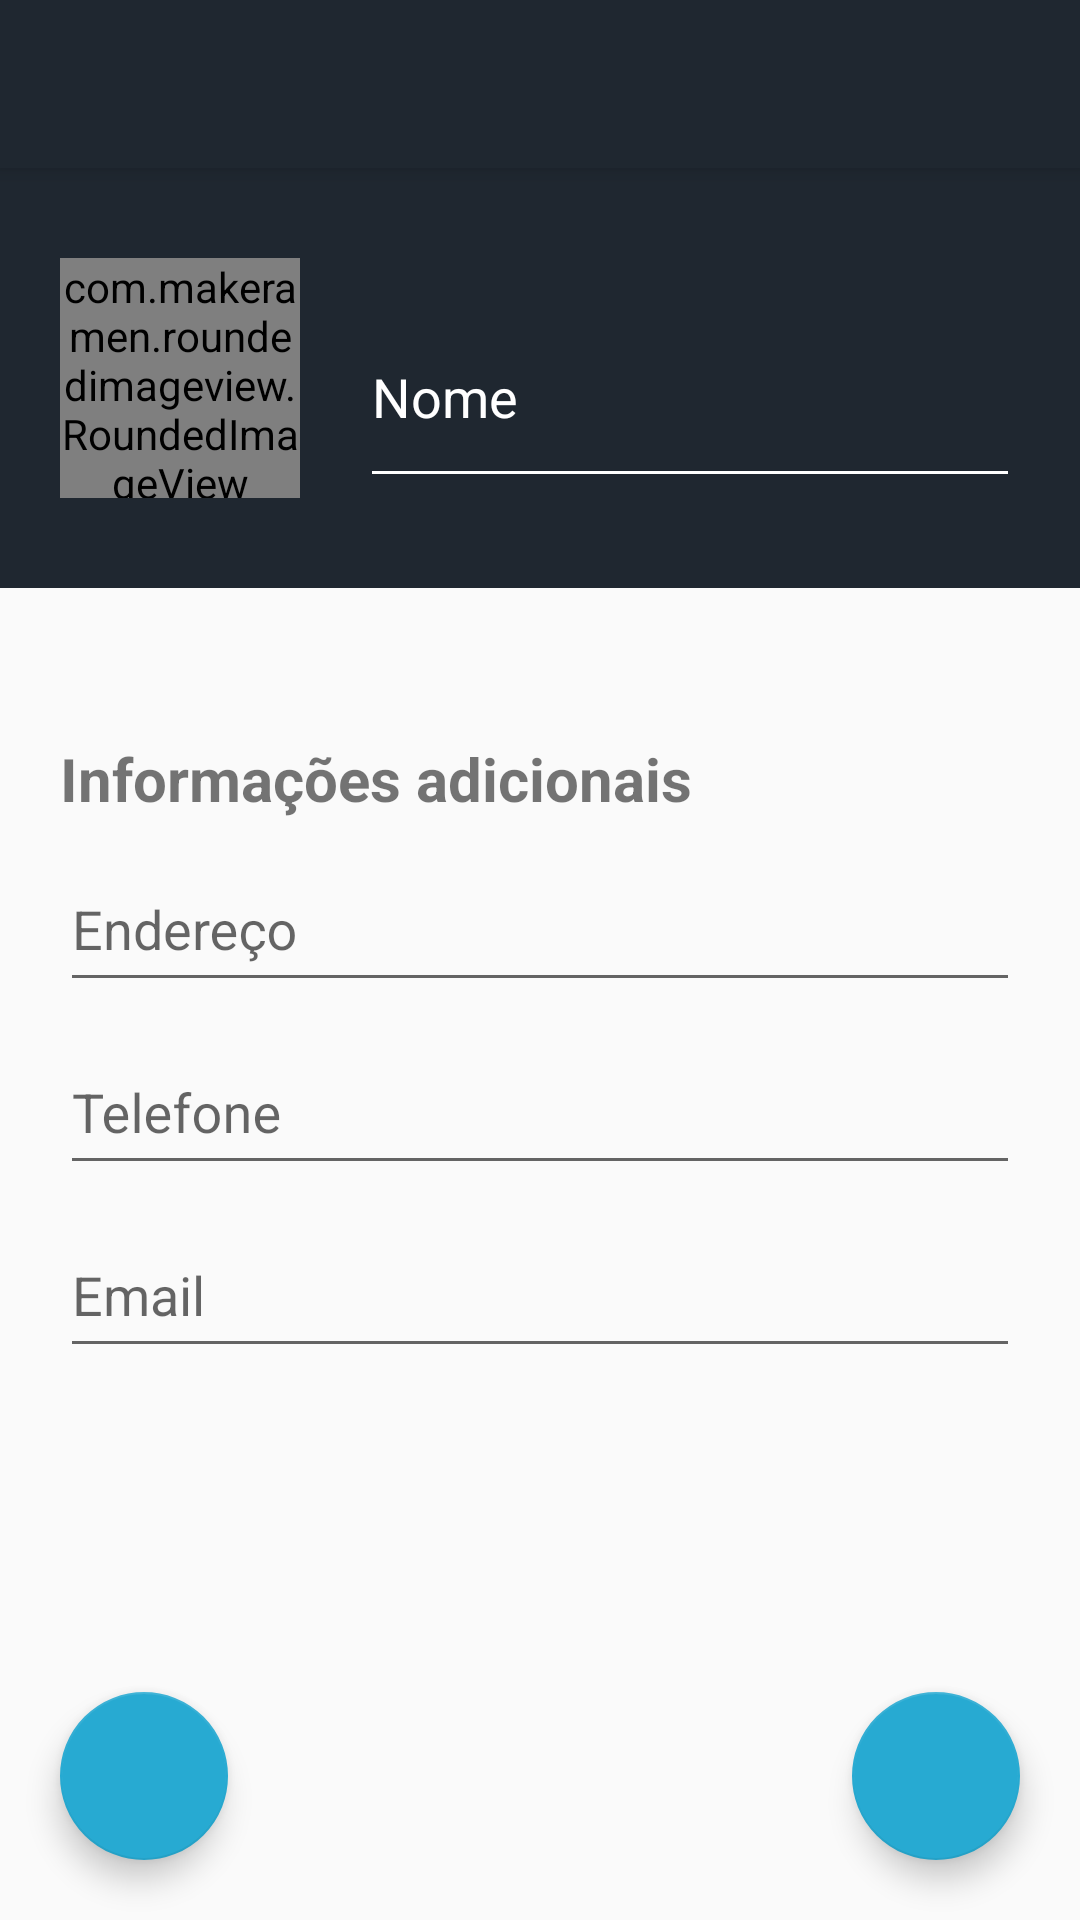

Reconstruct the res/layout file that produces this screen, plus the resources it refers to.
<!-- AndroidManifest.xml: application theme AppTheme -->
<!-- res/layout/activity_cadastro_contato.xml -->
<?xml version="1.0" encoding="utf-8"?>
<android.support.design.widget.CoordinatorLayout xmlns:android="http://schemas.android.com/apk/res/android"
    xmlns:app="http://schemas.android.com/apk/res-auto"
    xmlns:tools="http://schemas.android.com/tools"
    android:layout_width="match_parent"
    android:layout_height="match_parent"
    tools:context="com.example.pedro.agenda.contato.CadastroDeContatoActivity">

    <android.support.design.widget.AppBarLayout
        android:layout_width="match_parent"
        android:layout_height="wrap_content"
        android:theme="@style/AppTheme.AppBarOverlay">

        <android.support.v7.widget.Toolbar
            android:id="@+id/toolbar"
            android:layout_width="match_parent"
            android:layout_height="?attr/actionBarSize"
            android:background="?attr/colorPrimary"
            app:popupTheme="@style/AppTheme.PopupOverlay" />

    </android.support.design.widget.AppBarLayout>

    <include layout="@layout/content_cadastro_contato" />

    <android.support.design.widget.FloatingActionButton
        android:id="@+id/add_contato"
        android:layout_width="wrap_content"
        android:layout_height="wrap_content"
        android:layout_margin="20dp"
        app:fabSize="normal"

        android:layout_gravity="bottom|end"
        app:srcCompat="@drawable/ic_account_plus" />
    <android.support.design.widget.FloatingActionButton
        android:id="@+id/add_location"
        android:layout_width="wrap_content"
        android:layout_height="wrap_content"
        android:layout_gravity="bottom|left"
        android:layout_margin="20dp"
        app:srcCompat="@drawable/ic_google_maps" />
</android.support.design.widget.CoordinatorLayout>
<!-- res/layout/content_cadastro_contato.xml (included above) -->
<?xml version="1.0" encoding="utf-8"?>
<android.support.constraint.ConstraintLayout xmlns:android="http://schemas.android.com/apk/res/android"
    xmlns:app="http://schemas.android.com/apk/res-auto"
    xmlns:tools="http://schemas.android.com/tools"
    android:layout_width="match_parent"
    android:layout_height="match_parent"
    app:layout_behavior="@string/appbar_scrolling_view_behavior"
    tools:context="com.example.pedro.agenda.contato.CadastroDeContatoActivity"
    tools:showIn="@layout/activity_cadastro_contato">

    <LinearLayout
        android:layout_width="match_parent"
        android:layout_height="match_parent"
        android:orientation="vertical" >

        <LinearLayout
            android:layout_width="match_parent"
            android:layout_height="wrap_content"
            android:background="@color/colorPrimary"
            android:paddingHorizontal="20dp"
            android:paddingVertical="30dp">

            <com.makeramen.roundedimageview.RoundedImageView
                android:id="@+id/foto_contato"
                android:layout_width="80dp"
                android:layout_height="80dp"
                android:layout_gravity="center"
                android:layout_marginRight="20dp"
                android:scaleType="centerCrop"
                android:background="#FFF"

                app:riv_border_color="#EEEEEE"
                app:riv_border_width="2dip"
                app:riv_corner_radius="30dip"
                app:riv_mutate_background="true"
                app:riv_oval="true" />

            <android.support.design.widget.TextInputLayout
                android:id="@+id/layout_nome"
                android:layout_width="match_parent"
                android:layout_height="match_parent"


                android:textColorHint="#FFF">

                <android.support.design.widget.TextInputEditText
                    android:id="@+id/text_edit_nome"
                    android:layout_width="match_parent"
                    android:layout_height="match_parent"
                    android:textColor="#FFFFFF"

                    android:backgroundTint="#fff"
                    android:hint="Nome"

                    android:inputType="textPersonName" />

            </android.support.design.widget.TextInputLayout>
        </LinearLayout>

        <LinearLayout
            android:layout_width="match_parent"
            android:layout_height="match_parent"
            android:orientation="vertical"
            android:paddingLeft="20dp"
            android:paddingRight="20dp">

            <TextView
                android:layout_width="wrap_content"
                android:layout_height="wrap_content"
                android:layout_marginTop="50dp"
                android:text="Informações adicionais"
                android:textSize="20dp"
                android:textStyle="bold" />

            <android.support.design.widget.TextInputLayout
                android:id="@+id/layout_endereco"
                android:layout_width="match_parent"
                android:layout_height="wrap_content">

                <android.support.design.widget.TextInputEditText
                    android:id="@+id/text_edit_endereco"
                    android:layout_width="match_parent"
                    android:layout_height="50dp"
                    android:hint="Endereço" />


            </android.support.design.widget.TextInputLayout>

            <android.support.design.widget.TextInputLayout
                android:id="@+id/layout_telefone"
                android:layout_width="match_parent"
                android:layout_height="wrap_content">

                <android.support.design.widget.TextInputEditText
                    android:id="@+id/text_edit_telefone"
                    android:layout_width="match_parent"
                    android:layout_height="50dp"
                    android:hint="Telefone"
                    android:inputType="phone" />


            </android.support.design.widget.TextInputLayout>

            <android.support.design.widget.TextInputLayout
                android:id="@+id/layout_email"
                android:layout_width="match_parent"
                android:layout_height="wrap_content">

                <android.support.design.widget.TextInputEditText
                    android:id="@+id/text_edit_email"
                    android:layout_width="match_parent"
                    android:layout_height="50dp"
                    android:hint="Email"
                    android:inputType="textEmailAddress" />


            </android.support.design.widget.TextInputLayout>



        </LinearLayout>
    </LinearLayout>
</android.support.constraint.ConstraintLayout>
<!-- resources referenced by this layout -->
<resources>
  <color name="colorPrimary">#1f2730</color>
  <style name="AppTheme.AppBarOverlay" parent="ThemeOverlay.AppCompat.Dark.ActionBar" />
  <style name="AppTheme.PopupOverlay" parent="ThemeOverlay.AppCompat.Light" />
  <style name="AppTheme" parent="Theme.AppCompat.Light.NoActionBar">
          
  
          <item name="colorPrimary">@color/colorPrimary</item>
          <item name="colorPrimaryDark">@color/colorPrimaryDark</item>
          <item name="colorAccent">@color/colorAccent</item>
      </style>
  <color name="colorPrimaryDark">#222321</color>
  <color name="colorAccent">#27aad2</color>
</resources>
